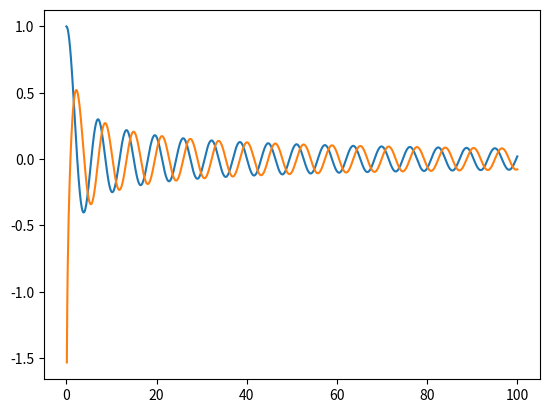

Here is the Python script that generated this plot:
#!/home/<user>/anaconda3/bin/python3
#Since nowhere on the internet can I find the zeroth Bessel Function plotted along the Imaginary axis, I shall do it here, on my computer.
#Rationale: I needed this as a solution to the neutron flux distribution around an infinite rod reactor

import numpy as np
from scipy.special import jn
import matplotlib.pyplot as plt
'''
x = np.linspace(-100,100, 10000)
#make an imaginary copy of x
x_2 = np.array(1j*x)

#Calculate the y value and then log-scale it
y = jn(0, x_2)
log_y = np.log(y)

#Has to be plotted with real x values, thus we
plt.plot(x,log_y)
plt.show()
'''

'''Great! We now know that the J_0 ≈ e^|i*x| for xϵℝ 
So this solution of neutron flux is unphysical (i.e. unnormalizable).'''

#Now I will try the solution where L^2 -> -L^2, so to eliminiate the imaginary part of it.
from scipy.special import yn

x = np.linspace(0,100, 1000)
y = jn(0, x)
#b below is the variabel that we're going to tweak
b = 0.5

#Has to be plotted with real x values, thus we
plt.plot(x,jn(0,x))
plt.plot(x,yn(0,x))
plt.show()
#Since y_0 and j_0 are out out phase by pi/2, we can't add them up and get a positive number resulting. Therefore this solution is still unphysical.
